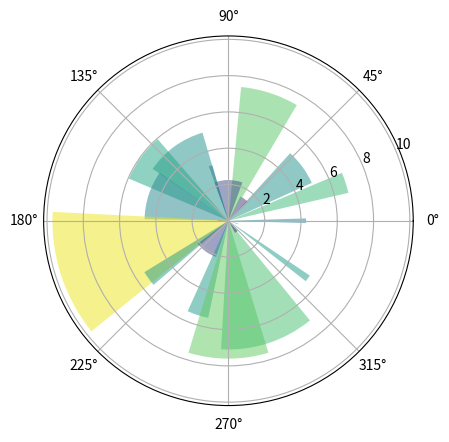

Python code for this plot:
#!/usr/bin/env python3
import time
import numpy as np
import matplotlib.pyplot as plt

N = 20
theta = np.linspace(0.0, 2*np.pi, N, endpoint=False)
radii = 10 * np.random.rand(N)
width = np.pi / 4 * np.random.rand(N)

ax = plt.subplot(111, projection="polar")
bars = ax.bar(theta, radii, width=width, bottom=0.0)

for r, bar in zip(radii, bars):
    bar.set_facecolor(plt.cm.viridis(r/10.))
    bar.set_alpha(0.5)

plt.show()
